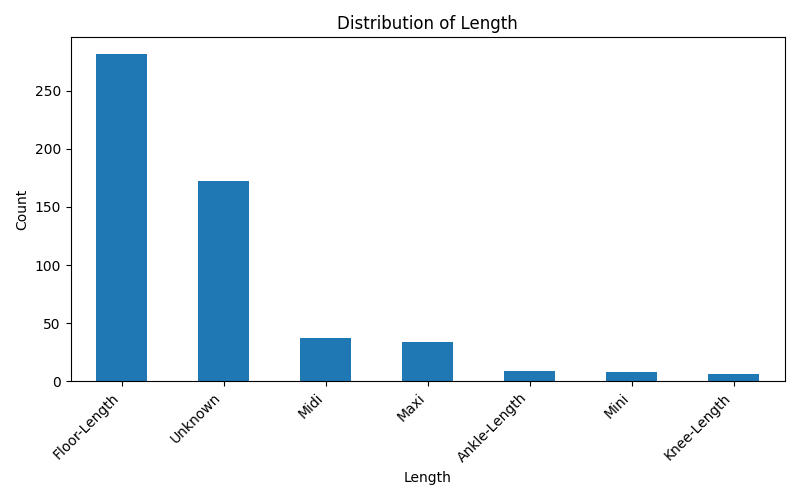

Data behind this chart, as committed beside it:
Length, count
Floor-Length, 282
Unknown, 172
Midi, 37
Maxi, 34
Ankle-Length, 9
Mini, 8
Knee-Length, 6
